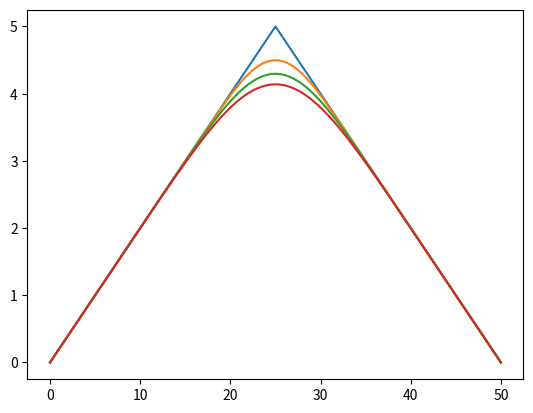
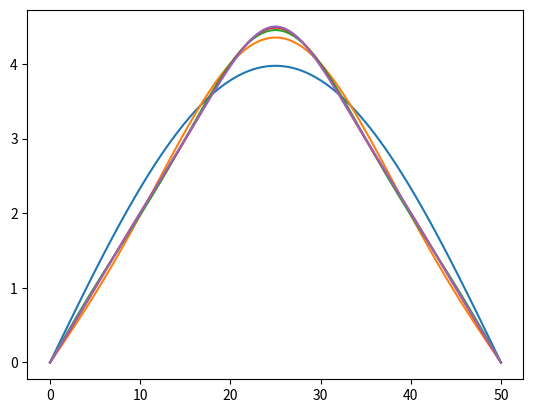
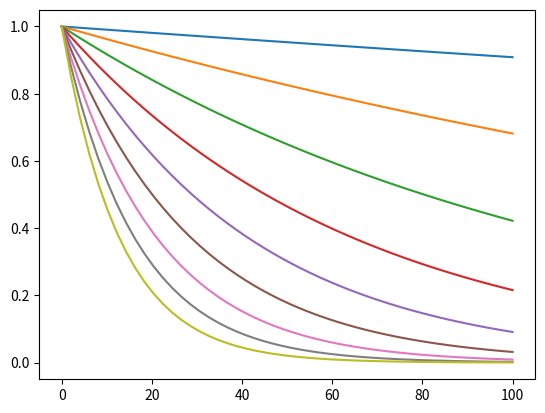

These charts were generated, in order, by the following Python code:
# -*- coding: utf-8 -*-

        #***************************************************#

# Example 6.1

# We consider a 50 cm iron bar, with specific heat c = 0.437 J/(gK),
# density \rho = 7.88 g/cm^3, and thermal conductivity k = 0.836 W/(cmK).
# We assume that the bar is insulated except at the ends and that the
# initial temperature distribution is
# \psi(x) = 5 - 1/5*|x-25|
# in degrees Celsius. Finally, we assume that at time t=0 the ends of the
# bar are placed in an ice bath (0 degree Celsius). Compute the temperature
# distribution after 20, 60 and 300 seconds.

        #***************************************************#

import numpy as np
import matplotlib.pyplot as plt  
from scipy.integrate import quad

# Define the data that are given by the problem
c = 0.437
r = 7.88
k = 0.836

# Define the initial condition function (blue curve (angular function))
def psi(x):
    return 5-np.abs(x-25)/5

vpsi=np.vectorize(psi) # vectorization allows to pass an array as argument

# Plot the initial condition
x = np.linspace(0, 50, 101)
ppsi=vpsi(x)
plt.plot(x,ppsi)

#%%
# Define the elements of the Fourier sine basis
def phi(x,n):
    return np.sin(n*np.pi*x/50)

# Define the integrand function for computing the *b_n* coefficients of the
# initial condition function, and integrate with quad
def psi1(x,n):
    return psi(x)*phi(x,n)

# Set the maximum number of coefficients to compute
nmax=100

# Create an array that contains the coefficients
# Notice that we are first exploiting a list comprehension to produce a list,
# passed to np.array() as an argument
b = np.array([(2/50)*quad(psi1,0,50,args=(n))[0] for n in range(nmax)])
print(b)

#%%

# Define the coefficients *a_n* of the projection of the solution u(x,t)
# Here we are exploiting the analytical solution that is known and can
# be found on the book (Gockenbach, chap. 6.1.1, pag. 198)
def acoeff(t,n):
    return np.exp(-k*n**2*np.pi**2*t/(50**2*r*c))

tgrid = np.linspace(0, 100)
acoeff_v = np.vectorize(acoeff)

# Plot the coefficients a, that only depend on time, for increasing n,
# to see how they vanish faster as n grows (as exp(-n**2))
plt.figure(3)
for i in range(9):
    plt.plot(tgrid, acoeff_v(tgrid, i+1))

#%%
# Build an approximation of the solution as the summation of a finite
# number of elements of the Fourier series
def sol(x,t,ntop):
    """Approximated solution as a finite sine series with ntop terms.

    Parameters
    ----------
    x : float
        Position along the bar or node of a mesh.
    t : float
        Time instant.
    ntop : int
        Number of terms to sum.

    Returns
    -------
    sol : float
        Approximated solution at ntop terms.

    """
    sol=0
    for i in range(ntop):
        sol += b[i]*acoeff(t,i)*phi(x,i)
    return sol

vsol=np.vectorize(sol)


# Plot the solution at different times, with the approximated solution
# truncated at 10 terms
plt.figure(1)
s20=vsol(x,20,10)
s40=vsol(x,40,10)
s60=vsol(x,60,10)
plt.plot(x,s20)
plt.plot(x,s40)
plt.plot(x,s60) 
plt.show()

#%%
# Plot the solution at the same time (20), with an increasing number of terms
# for the solution 
plt.figure(2)
s202=vsol(x,20,2)
s204=vsol(x,20,4)
s206=vsol(x,20,6)
s208=vsol(x,20,8)
s20100=vsol(x,20,100)
plt.plot(x,s202)
plt.plot(x,s204)
plt.plot(x,s206)
plt.plot(x,s208)
plt.plot(x,s20100)
plt.show()

        #***************************************************#

# Comment

# Almost immediatly after t=0, the irregularity disappears:
# the reason is that the coefficients with very large n are immediately
# suppressed by the exponential that vanishes with -n^2.
# In fact, since our function is decomposed on a sine basis, the
# components that contribute to the cusp (cuspide) are the ones with
# a very high frequency (they oscillate rapidly since their argument, that
# goes as n, is very big), since components with low frequency are, obviously,
# much smoother. The latter can be easily seen in Figure 2, where the solution
# is plotted at a fixed time, with an increasing number of terms in the
# finite series that approximates it.
#
# More observations can be found at chap. 6.1.1 of Gockenbach, Example 6.1,
# pag 198-199.